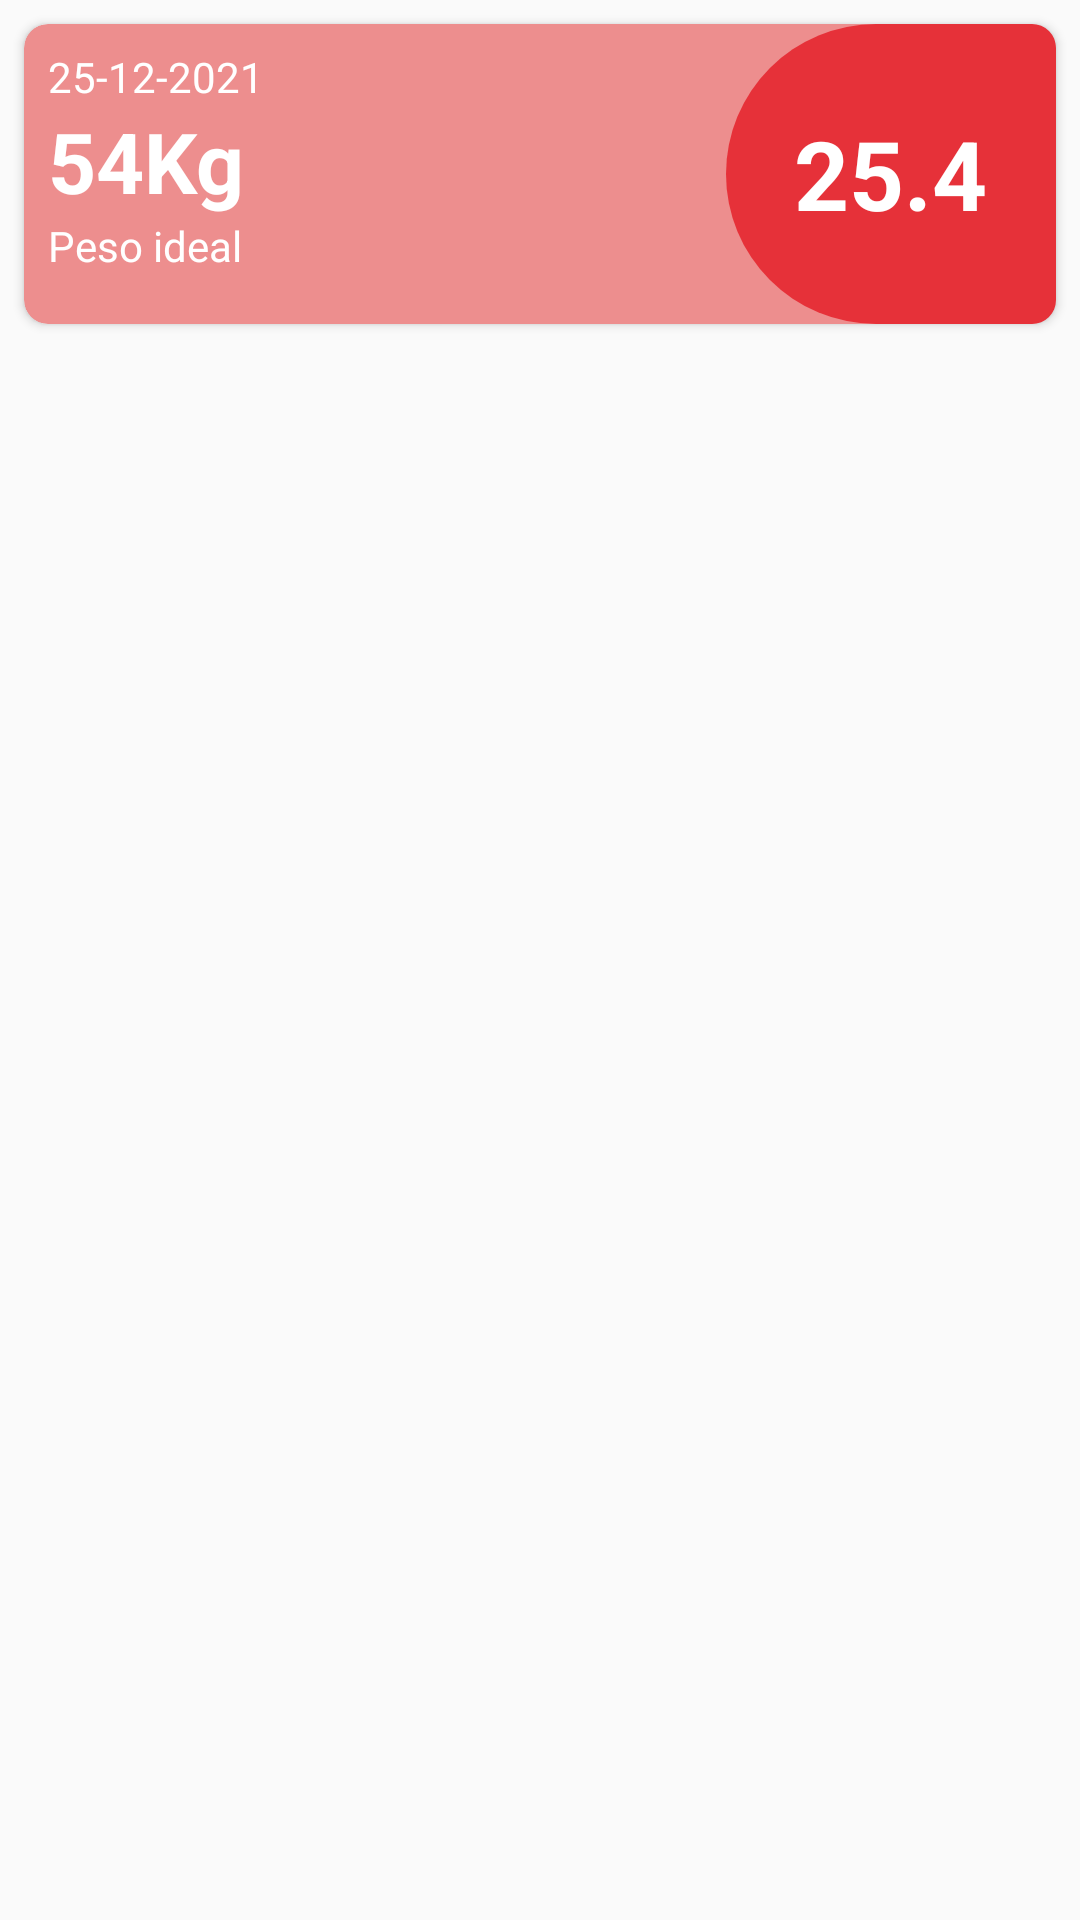

Here is an Android app screen rendered from its layout file. Give the layout XML and the strings, colors and styles it references.
<!-- AndroidManifest.xml: application theme Theme.Imc -->
<!-- res/layout/lista_pesagem_layout.xml -->
<?xml version="1.0" encoding="utf-8"?>
<androidx.constraintlayout.widget.ConstraintLayout xmlns:android="http://schemas.android.com/apk/res/android"
    android:layout_width="match_parent"
    android:layout_height="wrap_content"
    xmlns:app="http://schemas.android.com/apk/res-auto">

    <androidx.cardview.widget.CardView
        android:layout_width="match_parent"
        android:layout_height="100dp"
        app:layout_constraintTop_toTopOf="parent"
        app:layout_constraintStart_toStartOf="parent"
        app:cardBackgroundColor="#ED8E8E"
        android:layout_marginStart="8dp"
        android:layout_marginTop="8dp"
        android:layout_marginEnd="8dp"
        app:cardCornerRadius="8dp">

        <androidx.constraintlayout.widget.ConstraintLayout
            android:layout_width="match_parent"
            android:layout_height="match_parent">

            <TextView
                android:id="@+id/tv_data_pesagem"
                android:layout_width="wrap_content"
                android:layout_height="wrap_content"
                android:text="25-12-2021"
                app:layout_constraintTop_toTopOf="parent"
                app:layout_constraintStart_toStartOf="parent"
                android:layout_marginTop="8dp"
                android:layout_marginStart="8dp"
                android:textColor="@color/white"/>

            <TextView
                android:id="@+id/tv_peso"
                android:layout_width="wrap_content"
                android:layout_height="wrap_content"
                android:text="54Kg"
                app:layout_constraintTop_toBottomOf="@id/tv_data_pesagem"
                app:layout_constraintStart_toStartOf="@id/tv_data_pesagem"
                android:textSize="28sp"
                android:textStyle="bold"
                android:textColor="@color/white"
                />

            <TextView
                android:id="@+id/tv_classificao_peso"
                android:layout_width="wrap_content"
                android:layout_height="wrap_content"
                android:text="Peso ideal"
                app:layout_constraintTop_toBottomOf="@+id/tv_peso"
                app:layout_constraintStart_toStartOf="@id/tv_peso"
                android:textColor="@color/white"
                />

            <LinearLayout
                android:layout_width="110dp"
                android:layout_height="match_parent"
                app:layout_constraintEnd_toEndOf="parent"
                android:background="@drawable/imc_pesagem_background"
                app:layout_constraintTop_toTopOf="parent"
                android:gravity="center">

                <TextView
                    android:id="@+id/tv_valor_imc"
                    android:layout_width="wrap_content"
                    android:layout_height="wrap_content"
                    android:text="25.4"
                    android:textColor="@color/white"
                    android:textSize="32sp"
                    android:textStyle="bold"/>

            </LinearLayout>


        </androidx.constraintlayout.widget.ConstraintLayout>

    </androidx.cardview.widget.CardView>



</androidx.constraintlayout.widget.ConstraintLayout>
<!-- resources referenced by this layout -->
<resources>
  <color name="white">#FFFFFFFF</color>
  <!-- drawable imc_pesagem_background (drawable) -->
  <?xml version="1.0" encoding="utf-8"?>
  <shape
      xmlns:android="http://schemas.android.com/apk/res/android"
      android:shape="rectangle">
  
      <solid
          android:color="@color/light_red"
          />
  
      <corners
          android:topLeftRadius="50dp"
          android:bottomLeftRadius="50dp"
          />
  
  
  </shape>
  <style name="Theme.Imc" parent="Theme.AppCompat.DayNight.NoActionBar">
          
          <item name="colorPrimary">@color/purple_500</item>
          <item name="colorPrimaryVariant">@color/purple_700</item>
          <item name="colorOnPrimary">@color/white</item>
          
          <item name="colorSecondary">@color/teal_200</item>
          <item name="colorSecondaryVariant">@color/teal_700</item>
          <item name="colorOnSecondary">@color/black</item>
          
          <item name="android:statusBarColor" tools:targetApi="l">?attr/colorPrimaryVariant</item>
          
      </style>
  <color name="light_red">#ADE30613</color>
  <color name="purple_500">#FF6200EE</color>
  <color name="purple_700">#FF3700B3</color>
  <color name="teal_200">#FF03DAC5</color>
  <color name="teal_700">#FF018786</color>
  <color name="black">#FF000000</color>
</resources>
